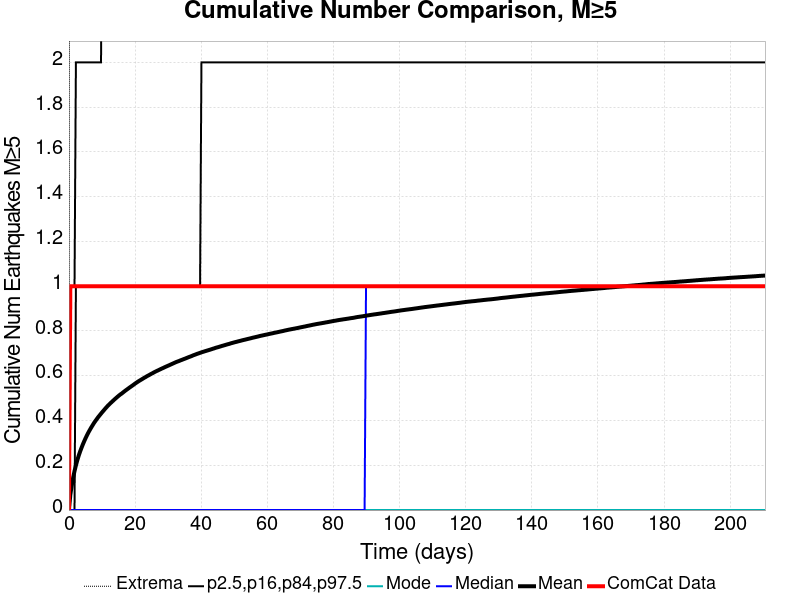

Source data for this figure (header and first rows):
Time (days), ComCat Data, Simulation Mean, Simulation Median, Simulation Mode, Simulation Minimum, Simulation Maximum, 2.5 %-ile, 16 %-ile, 84 %-ile, 97.5 %-ile
0.0, 0.0, 0.0, 0.0, 0.0, 0.0, 0.0, 0.0, 0.0, 0.0, 0.0
0.4219, 1.0, 0.06854, 0.0, 0.0, 0.0, 7.0, 0.0, 0.0, 0.0, 1.0
0.8439, 1.0, 0.1102, 0.0, 0.0, 0.0, 10.0, 0.0, 0.0, 0.0, 1.0
1.266, 1.0, 0.1444, 0.0, 0.0, 0.0, 10.0, 0.0, 0.0, 0.0, 1.0
1.688, 1.0, 0.174, 0.0, 0.0, 0.0, 10.0, 0.0, 0.0, 0.0, 1.0
2.11, 1.0, 0.1998, 0.0, 0.0, 0.0, 10.0, 0.0, 0.0, 1.0, 2.0
2.532, 1.0, 0.2228, 0.0, 0.0, 0.0, 11.0, 0.0, 0.0, 1.0, 2.0
2.954, 1.0, 0.2431, 0.0, 0.0, 0.0, 11.0, 0.0, 0.0, 1.0, 2.0
3.376, 1.0, 0.2613, 0.0, 0.0, 0.0, 11.0, 0.0, 0.0, 1.0, 2.0
3.798, 1.0, 0.2779, 0.0, 0.0, 0.0, 11.0, 0.0, 0.0, 1.0, 2.0
4.219, 1.0, 0.2937, 0.0, 0.0, 0.0, 11.0, 0.0, 0.0, 1.0, 2.0
4.641, 1.0, 0.3082, 0.0, 0.0, 0.0, 11.0, 0.0, 0.0, 1.0, 2.0
5.063, 1.0, 0.322, 0.0, 0.0, 0.0, 12.0, 0.0, 0.0, 1.0, 2.0
5.485, 1.0, 0.3351, 0.0, 0.0, 0.0, 12.0, 0.0, 0.0, 1.0, 2.0
5.907, 1.0, 0.3471, 0.0, 0.0, 0.0, 12.0, 0.0, 0.0, 1.0, 2.0
6.329, 1.0, 0.3583, 0.0, 0.0, 0.0, 12.0, 0.0, 0.0, 1.0, 2.0
6.751, 1.0, 0.3691, 0.0, 0.0, 0.0, 12.0, 0.0, 0.0, 1.0, 2.0
7.173, 1.0, 0.3792, 0.0, 0.0, 0.0, 12.0, 0.0, 0.0, 1.0, 2.0
7.595, 1.0, 0.3893, 0.0, 0.0, 0.0, 12.0, 0.0, 0.0, 1.0, 2.0
8.017, 1.0, 0.3983, 0.0, 0.0, 0.0, 12.0, 0.0, 0.0, 1.0, 2.0
8.439, 1.0, 0.4068, 0.0, 0.0, 0.0, 12.0, 0.0, 0.0, 1.0, 2.0
8.861, 1.0, 0.4155, 0.0, 0.0, 0.0, 12.0, 0.0, 0.0, 1.0, 2.0
9.283, 1.0, 0.423, 0.0, 0.0, 0.0, 12.0, 0.0, 0.0, 1.0, 2.0
9.705, 1.0, 0.4308, 0.0, 0.0, 0.0, 14.0, 0.0, 0.0, 1.0, 2.0
10.13, 1.0, 0.4384, 0.0, 0.0, 0.0, 16.0, 0.0, 0.0, 1.0, 3.0
10.55, 1.0, 0.4455, 0.0, 0.0, 0.0, 18.0, 0.0, 0.0, 1.0, 3.0
10.97, 1.0, 0.453, 0.0, 0.0, 0.0, 19.0, 0.0, 0.0, 1.0, 3.0
11.39, 1.0, 0.4598, 0.0, 0.0, 0.0, 19.0, 0.0, 0.0, 1.0, 3.0
11.81, 1.0, 0.4668, 0.0, 0.0, 0.0, 19.0, 0.0, 0.0, 1.0, 3.0
12.24, 1.0, 0.4728, 0.0, 0.0, 0.0, 19.0, 0.0, 0.0, 1.0, 3.0
12.66, 1.0, 0.4788, 0.0, 0.0, 0.0, 19.0, 0.0, 0.0, 1.0, 3.0
13.08, 1.0, 0.4846, 0.0, 0.0, 0.0, 19.0, 0.0, 0.0, 1.0, 3.0
13.5, 1.0, 0.4905, 0.0, 0.0, 0.0, 19.0, 0.0, 0.0, 1.0, 3.0
13.92, 1.0, 0.4962, 0.0, 0.0, 0.0, 19.0, 0.0, 0.0, 1.0, 3.0
14.35, 1.0, 0.5016, 0.0, 0.0, 0.0, 19.0, 0.0, 0.0, 1.0, 3.0
14.77, 1.0, 0.5071, 0.0, 0.0, 0.0, 19.0, 0.0, 0.0, 1.0, 3.0
15.19, 1.0, 0.5123, 0.0, 0.0, 0.0, 19.0, 0.0, 0.0, 1.0, 3.0
15.61, 1.0, 0.5172, 0.0, 0.0, 0.0, 19.0, 0.0, 0.0, 1.0, 3.0
16.03, 1.0, 0.5213, 0.0, 0.0, 0.0, 19.0, 0.0, 0.0, 1.0, 3.0
16.46, 1.0, 0.5265, 0.0, 0.0, 0.0, 19.0, 0.0, 0.0, 1.0, 3.0
16.88, 1.0, 0.5314, 0.0, 0.0, 0.0, 19.0, 0.0, 0.0, 1.0, 3.0
17.3, 1.0, 0.536, 0.0, 0.0, 0.0, 19.0, 0.0, 0.0, 1.0, 3.0
17.72, 1.0, 0.5406, 0.0, 0.0, 0.0, 19.0, 0.0, 0.0, 1.0, 3.0
18.14, 1.0, 0.5452, 0.0, 0.0, 0.0, 19.0, 0.0, 0.0, 1.0, 3.0
18.57, 1.0, 0.5496, 0.0, 0.0, 0.0, 19.0, 0.0, 0.0, 1.0, 3.0
18.99, 1.0, 0.554, 0.0, 0.0, 0.0, 19.0, 0.0, 0.0, 1.0, 3.0
19.41, 1.0, 0.5584, 0.0, 0.0, 0.0, 19.0, 0.0, 0.0, 1.0, 3.0
19.83, 1.0, 0.5631, 0.0, 0.0, 0.0, 19.0, 0.0, 0.0, 1.0, 3.0
20.25, 1.0, 0.5675, 0.0, 0.0, 0.0, 19.0, 0.0, 0.0, 1.0, 3.0
20.68, 1.0, 0.5717, 0.0, 0.0, 0.0, 19.0, 0.0, 0.0, 1.0, 3.0
21.1, 1.0, 0.5758, 0.0, 0.0, 0.0, 19.0, 0.0, 0.0, 1.0, 3.0
21.52, 1.0, 0.5796, 0.0, 0.0, 0.0, 19.0, 0.0, 0.0, 1.0, 3.0
21.94, 1.0, 0.5833, 0.0, 0.0, 0.0, 19.0, 0.0, 0.0, 1.0, 3.0
22.36, 1.0, 0.587, 0.0, 0.0, 0.0, 19.0, 0.0, 0.0, 1.0, 3.0
22.79, 1.0, 0.591, 0.0, 0.0, 0.0, 20.0, 0.0, 0.0, 1.0, 3.0
23.21, 1.0, 0.5943, 0.0, 0.0, 0.0, 20.0, 0.0, 0.0, 1.0, 3.0
23.63, 1.0, 0.5984, 0.0, 0.0, 0.0, 20.0, 0.0, 0.0, 1.0, 3.0
24.05, 1.0, 0.6015, 0.0, 0.0, 0.0, 20.0, 0.0, 0.0, 1.0, 3.0
24.47, 1.0, 0.605, 0.0, 0.0, 0.0, 20.0, 0.0, 0.0, 1.0, 3.0
24.89, 1.0, 0.6085, 0.0, 0.0, 0.0, 20.0, 0.0, 0.0, 1.0, 3.0
... 440 more rows
